Run: headless pygame with SDL's dummy video driver; simulated clock (each Clock.tick advances the game by its frame time, no real sleeping); random seed 0; keys injected as events and as key.get_pressed() state; no mouse input.
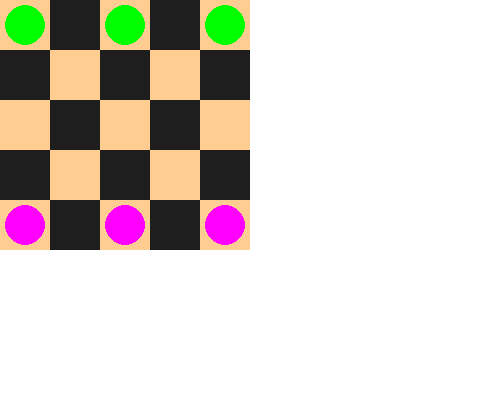
Frame 1 of 4 · flips 1–60 · no input
Frame 2 of 4 · flips 61–180 · tapped SPACE, RETURN · held RIGHT (→), D · screen unchanged from frame 1, image omitted
Frame 3 of 4 · flips 181–300 · held DOWN (↓), S · screen unchanged from frame 2, image omitted
Frame 4 of 4 · flips 301–420 · held LEFT (←), A, UP (↑), W · screen unchanged from frame 3, image omitted

The pygame program that drew these frames:


import pygame, sys
from pygame.locals import *
pygame.init()

class Engine:
    def __init__(self):
        self.Window = pygame.display.set_mode((500,400))
        self.Window.fill((255,255,255))
        self.fieldColorDark=(30,30,30)
        self.fieldColorWhite=(255,204,146)
        self.blackPawnColor=(0,255,0)
        self.whitePawnColor=(255,0,255)
        self.gameOver=False
        self.round=True
        self.pawnB_List = []
        self.pawnW_List = []
        self.Fields_list = []
        self.defaultField_list = []
        for x in range(3):
            self.pawnB_List.append(Pawn(self.blackPawnColor,25+(x*100),25))
            self.pawnW_List.append(Pawn(self.whitePawnColor,25+(x*100),225))
        x = 0
        y = 0
        for f in range(25):
            if f%2 == 0:
                self.Fields_list.append(Field(self.fieldColorWhite,0+50*x,0+50*y))
            else:
                self.defaultField_list.append(Field(self.fieldColorDark,0+50*x,0+50*y))
            if x==4:
                y=y+1
                x=0
                continue
            x=x+1
    def draw(self):
        for x in self.defaultField_list:
            x.draw(self.Window)
        for x in self.Fields_list:
            x.draw(self.Window)
        for x in self.pawnB_List:
            x.draw(self.Window)
        for x in self.pawnW_List:
            x.draw(self.Window)
    def start(self):
        clock = pygame.time.Clock()
        self.draw()
        tmp = True
        while True:
            for event in pygame.event.get():
                if event.type==QUIT:
                    pygame.guit()
                    sys.exit()
           # Current = None
           # while self.gameOver!=True:
            #    if Current != None:
             #       Current=None
              #  if(round==True):
               #     Current=self.getBeatPawn()

            pygame.display.update()
    def Move(self,Pawn_f, x, y):
        Pawn_f.setPosition(x,y)


class Pawn:
    def __init__(self, color, pX, pY):
        self.rightP = None
        self.leftP = None
        self.rightPaway = None
        self.leftPaway = None
        self.color = color
        self.positionX = pX
        self.positionY = pY
        self.size = 20
    def draw(self, window):
        pygame.draw.circle(window, self.color, (self.positionX, self.positionY), self.size)
    def setPosition(self, x, y):
        self.positionX = x
        print(self.positionX)
        self.positionY = y
        print(self.positionY)
    def getPosition(self):
        return (self.positionX, self.positionY)

class Field:
    def __init__(self, color, pX, pY):
        self.color = color
        self.positionX = pX
        self.positionY = pY 
        self.pawnPx = pX-25
        self.pawnPy = pY-25 
        self.size = 50
    def draw(self, window):
        pygame.draw.rect(window, self.color, (self.positionX, self.positionY, self.size, self.size))


en = Engine()

en.start()
